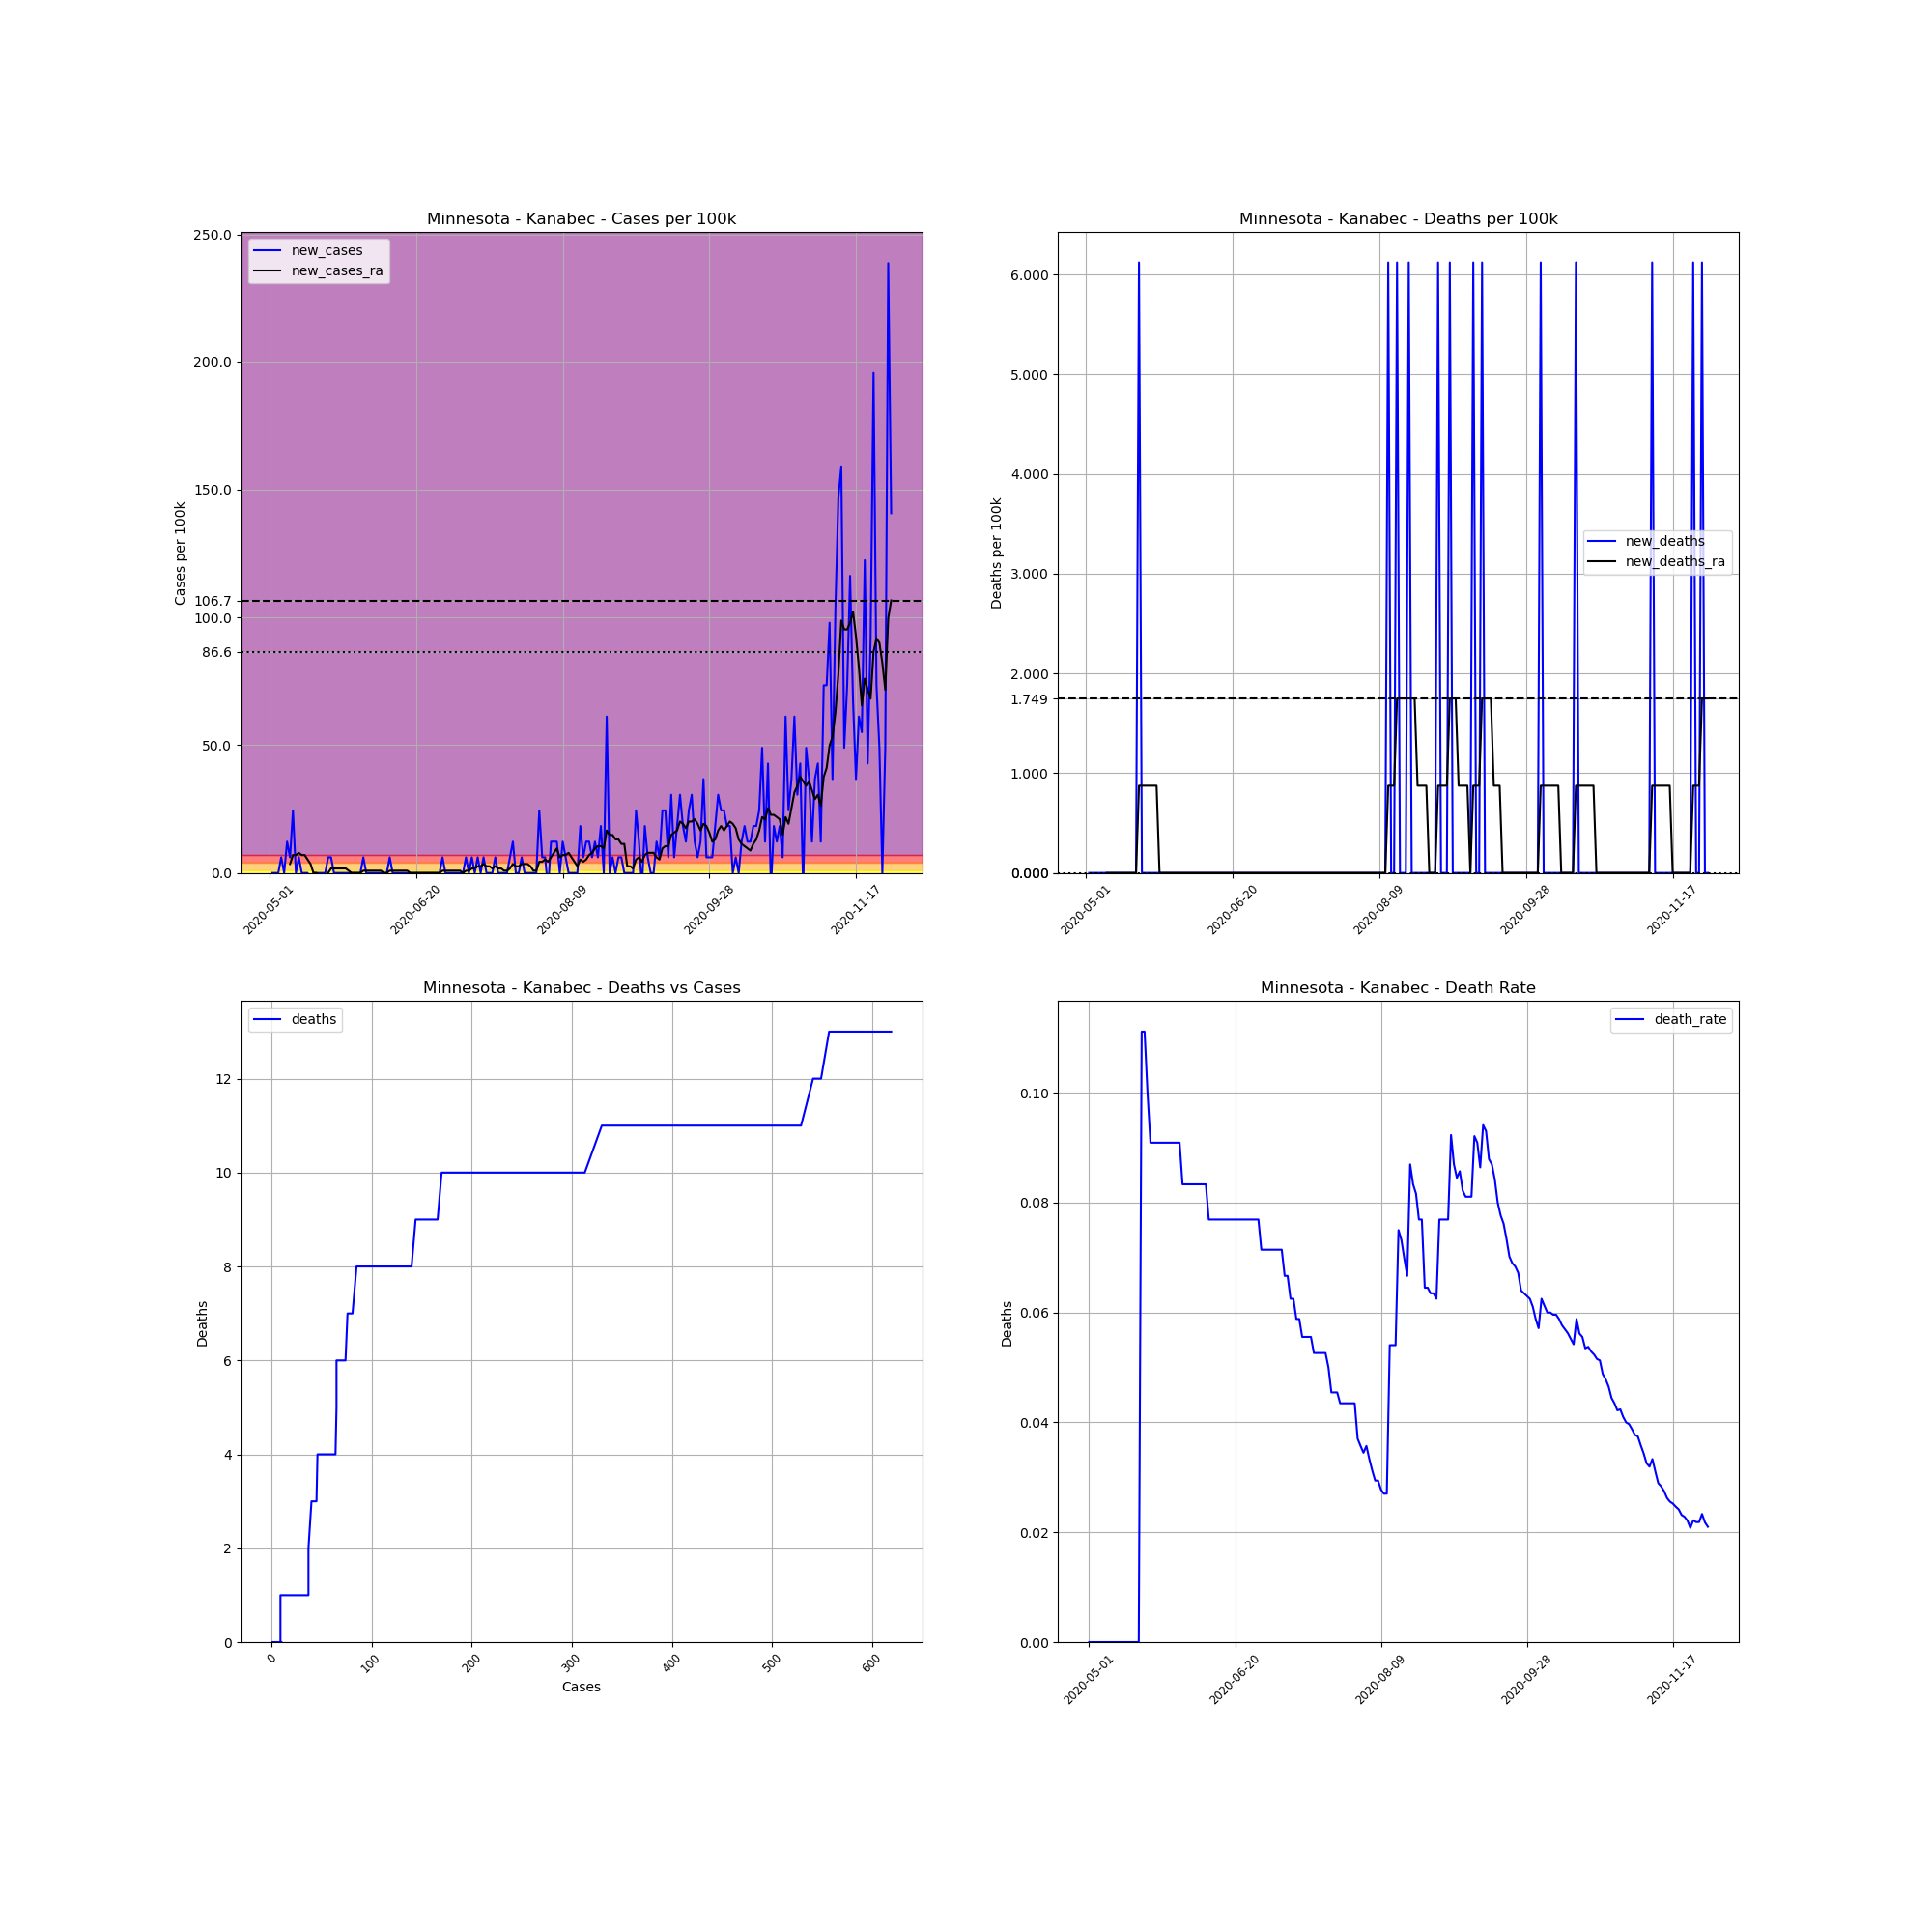

Source data for this figure (header and first rows):
, date, county, state, fips, cases, deaths, COUNTY, STNAME, CTYNAME, POPESTIMATE2019, cases_per_100k, deaths_per_100k, death_rate, new_cases, new_deaths, new_cases_ra, new_deaths_ra
705075, 2020-05-01, Kanabec, Minnesota, 27065, 1, 0.0, 65, Minnesota, Kanabec, 16337, 6.121, 0.0, 0.0, , , , 
705076, 2020-05-02, Kanabec, Minnesota, 27065, 1, 0.0, 65, Minnesota, Kanabec, 16337, 6.121, 0.0, 0.0, 0.0, 0.0, , 
705077, 2020-05-03, Kanabec, Minnesota, 27065, 1, 0.0, 65, Minnesota, Kanabec, 16337, 6.121, 0.0, 0.0, 0.0, 0.0, , 
705078, 2020-05-04, Kanabec, Minnesota, 27065, 1, 0.0, 65, Minnesota, Kanabec, 16337, 6.121, 0.0, 0.0, 0.0, 0.0, , 
705079, 2020-05-05, Kanabec, Minnesota, 27065, 2, 0.0, 65, Minnesota, Kanabec, 16337, 12.24, 0.0, 0.0, 6.121, 0.0, , 
705080, 2020-05-06, Kanabec, Minnesota, 27065, 2, 0.0, 65, Minnesota, Kanabec, 16337, 12.24, 0.0, 0.0, 0.0, 0.0, , 
705081, 2020-05-07, Kanabec, Minnesota, 27065, 4, 0.0, 65, Minnesota, Kanabec, 16337, 24.48, 0.0, 0.0, 12.24, 0.0, , 
705082, 2020-05-08, Kanabec, Minnesota, 27065, 5, 0.0, 65, Minnesota, Kanabec, 16337, 30.61, 0.0, 0.0, 6.121, 0.0, 3.498, 0.0
705083, 2020-05-09, Kanabec, Minnesota, 27065, 9, 0.0, 65, Minnesota, Kanabec, 16337, 55.09, 0.0, 0.0, 24.48, 0.0, 6.996, 0.0
705084, 2020-05-10, Kanabec, Minnesota, 27065, 9, 0.0, 65, Minnesota, Kanabec, 16337, 55.09, 0.0, 0.0, 0.0, 0.0, 6.996, 0.0
705085, 2020-05-11, Kanabec, Minnesota, 27065, 10, 0.0, 65, Minnesota, Kanabec, 16337, 61.21, 0.0, 0.0, 6.121, 0.0, 7.87, 0.0
705086, 2020-05-12, Kanabec, Minnesota, 27065, 10, 0.0, 65, Minnesota, Kanabec, 16337, 61.21, 0.0, 0.0, 0.0, 0.0, 6.996, 0.0
705087, 2020-05-13, Kanabec, Minnesota, 27065, 10, 0.0, 65, Minnesota, Kanabec, 16337, 61.21, 0.0, 0.0, 0.0, 0.0, 6.996, 0.0
705088, 2020-05-14, Kanabec, Minnesota, 27065, 10, 0.0, 65, Minnesota, Kanabec, 16337, 61.21, 0.0, 0.0, 0.0, 0.0, 5.247, 0.0
705089, 2020-05-15, Kanabec, Minnesota, 27065, 9, 0.0, 65, Minnesota, Kanabec, 16337, 55.09, 0.0, 0.0, -6.121, 0.0, 3.498, 0.0
705090, 2020-05-16, Kanabec, Minnesota, 27065, 9, 0.0, 65, Minnesota, Kanabec, 16337, 55.09, 0.0, 0.0, 0.0, 0.0, 1.0150610510858574e-15, 0.0
705091, 2020-05-17, Kanabec, Minnesota, 27065, 9, 0.0, 65, Minnesota, Kanabec, 16337, 55.09, 0.0, 0.0, 0.0, 0.0, 1.0150610510858574e-15, 0.0
705092, 2020-05-18, Kanabec, Minnesota, 27065, 9, 0.0, 65, Minnesota, Kanabec, 16337, 55.09, 0.0, 0.0, 0.0, 0.0, -0.8744, 0.0
705093, 2020-05-19, Kanabec, Minnesota, 27065, 9, 1.0, 65, Minnesota, Kanabec, 16337, 55.09, 6.121, 0.1111, 0.0, 6.121, -0.8744, 0.8744
705094, 2020-05-20, Kanabec, Minnesota, 27065, 9, 1.0, 65, Minnesota, Kanabec, 16337, 55.09, 6.121, 0.1111, 0.0, 0.0, -0.8744, 0.8744
705095, 2020-05-21, Kanabec, Minnesota, 27065, 10, 1.0, 65, Minnesota, Kanabec, 16337, 61.21, 6.121, 0.1, 6.121, 0.0, 1.0150610510858574e-15, 0.8744
705096, 2020-05-22, Kanabec, Minnesota, 27065, 11, 1.0, 65, Minnesota, Kanabec, 16337, 67.33, 6.121, 0.09091, 6.121, 0.0, 1.749, 0.8744
705097, 2020-05-23, Kanabec, Minnesota, 27065, 11, 1.0, 65, Minnesota, Kanabec, 16337, 67.33, 6.121, 0.09091, 0.0, 0.0, 1.749, 0.8744
705098, 2020-05-24, Kanabec, Minnesota, 27065, 11, 1.0, 65, Minnesota, Kanabec, 16337, 67.33, 6.121, 0.09091, 0.0, 0.0, 1.749, 0.8744
705099, 2020-05-25, Kanabec, Minnesota, 27065, 11, 1.0, 65, Minnesota, Kanabec, 16337, 67.33, 6.121, 0.09091, 0.0, 0.0, 1.749, 0.8744
705100, 2020-05-26, Kanabec, Minnesota, 27065, 11, 1.0, 65, Minnesota, Kanabec, 16337, 67.33, 6.121, 0.09091, 0.0, 0.0, 1.749, 0.0
705101, 2020-05-27, Kanabec, Minnesota, 27065, 11, 1.0, 65, Minnesota, Kanabec, 16337, 67.33, 6.121, 0.09091, 0.0, 0.0, 1.749, 0.0
705102, 2020-05-28, Kanabec, Minnesota, 27065, 11, 1.0, 65, Minnesota, Kanabec, 16337, 67.33, 6.121, 0.09091, 0.0, 0.0, 0.8744, 0.0
705103, 2020-05-29, Kanabec, Minnesota, 27065, 11, 1.0, 65, Minnesota, Kanabec, 16337, 67.33, 6.121, 0.09091, 0.0, 0.0, 1.0150610510858574e-15, 0.0
705104, 2020-05-30, Kanabec, Minnesota, 27065, 11, 1.0, 65, Minnesota, Kanabec, 16337, 67.33, 6.121, 0.09091, 0.0, 0.0, 1.0150610510858574e-15, 0.0
705105, 2020-05-31, Kanabec, Minnesota, 27065, 11, 1.0, 65, Minnesota, Kanabec, 16337, 67.33, 6.121, 0.09091, 0.0, 0.0, 1.0150610510858574e-15, 0.0
705106, 2020-06-01, Kanabec, Minnesota, 27065, 11, 1.0, 65, Minnesota, Kanabec, 16337, 67.33, 6.121, 0.09091, 0.0, 0.0, 1.0150610510858574e-15, 0.0
705107, 2020-06-02, Kanabec, Minnesota, 27065, 12, 1.0, 65, Minnesota, Kanabec, 16337, 73.45, 6.121, 0.08333, 6.121, 0.0, 0.8744, 0.0
705108, 2020-06-03, Kanabec, Minnesota, 27065, 12, 1.0, 65, Minnesota, Kanabec, 16337, 73.45, 6.121, 0.08333, 0.0, 0.0, 0.8744, 0.0
705109, 2020-06-04, Kanabec, Minnesota, 27065, 12, 1.0, 65, Minnesota, Kanabec, 16337, 73.45, 6.121, 0.08333, 0.0, 0.0, 0.8744, 0.0
705110, 2020-06-05, Kanabec, Minnesota, 27065, 12, 1.0, 65, Minnesota, Kanabec, 16337, 73.45, 6.121, 0.08333, 0.0, 0.0, 0.8744, 0.0
705111, 2020-06-06, Kanabec, Minnesota, 27065, 12, 1.0, 65, Minnesota, Kanabec, 16337, 73.45, 6.121, 0.08333, 0.0, 0.0, 0.8744, 0.0
705112, 2020-06-07, Kanabec, Minnesota, 27065, 12, 1.0, 65, Minnesota, Kanabec, 16337, 73.45, 6.121, 0.08333, 0.0, 0.0, 0.8744, 0.0
705113, 2020-06-08, Kanabec, Minnesota, 27065, 12, 1.0, 65, Minnesota, Kanabec, 16337, 73.45, 6.121, 0.08333, 0.0, 0.0, 0.8744, 0.0
705114, 2020-06-09, Kanabec, Minnesota, 27065, 12, 1.0, 65, Minnesota, Kanabec, 16337, 73.45, 6.121, 0.08333, 0.0, 0.0, 1.0150610510858574e-15, 0.0
705115, 2020-06-10, Kanabec, Minnesota, 27065, 12, 1.0, 65, Minnesota, Kanabec, 16337, 73.45, 6.121, 0.08333, 0.0, 0.0, 1.0150610510858574e-15, 0.0
705116, 2020-06-11, Kanabec, Minnesota, 27065, 13, 1.0, 65, Minnesota, Kanabec, 16337, 79.57, 6.121, 0.07692, 6.121, 0.0, 0.8744, 0.0
705117, 2020-06-12, Kanabec, Minnesota, 27065, 13, 1.0, 65, Minnesota, Kanabec, 16337, 79.57, 6.121, 0.07692, 0.0, 0.0, 0.8744, 0.0
705118, 2020-06-13, Kanabec, Minnesota, 27065, 13, 1.0, 65, Minnesota, Kanabec, 16337, 79.57, 6.121, 0.07692, 0.0, 0.0, 0.8744, 0.0
705119, 2020-06-14, Kanabec, Minnesota, 27065, 13, 1.0, 65, Minnesota, Kanabec, 16337, 79.57, 6.121, 0.07692, 0.0, 0.0, 0.8744, 0.0
705120, 2020-06-15, Kanabec, Minnesota, 27065, 13, 1.0, 65, Minnesota, Kanabec, 16337, 79.57, 6.121, 0.07692, 0.0, 0.0, 0.8744, 0.0
705121, 2020-06-16, Kanabec, Minnesota, 27065, 13, 1.0, 65, Minnesota, Kanabec, 16337, 79.57, 6.121, 0.07692, 0.0, 0.0, 0.8744, 0.0
705122, 2020-06-17, Kanabec, Minnesota, 27065, 13, 1.0, 65, Minnesota, Kanabec, 16337, 79.57, 6.121, 0.07692, 0.0, 0.0, 0.8744, 0.0
705123, 2020-06-18, Kanabec, Minnesota, 27065, 13, 1.0, 65, Minnesota, Kanabec, 16337, 79.57, 6.121, 0.07692, 0.0, 0.0, 1.0150610510858574e-15, 0.0
705124, 2020-06-19, Kanabec, Minnesota, 27065, 13, 1.0, 65, Minnesota, Kanabec, 16337, 79.57, 6.121, 0.07692, 0.0, 0.0, 1.0150610510858574e-15, 0.0
705125, 2020-06-20, Kanabec, Minnesota, 27065, 13, 1.0, 65, Minnesota, Kanabec, 16337, 79.57, 6.121, 0.07692, 0.0, 0.0, 1.0150610510858574e-15, 0.0
705126, 2020-06-21, Kanabec, Minnesota, 27065, 13, 1.0, 65, Minnesota, Kanabec, 16337, 79.57, 6.121, 0.07692, 0.0, 0.0, 1.0150610510858574e-15, 0.0
705127, 2020-06-22, Kanabec, Minnesota, 27065, 13, 1.0, 65, Minnesota, Kanabec, 16337, 79.57, 6.121, 0.07692, 0.0, 0.0, 1.0150610510858574e-15, 0.0
705128, 2020-06-23, Kanabec, Minnesota, 27065, 13, 1.0, 65, Minnesota, Kanabec, 16337, 79.57, 6.121, 0.07692, 0.0, 0.0, 1.0150610510858574e-15, 0.0
705129, 2020-06-24, Kanabec, Minnesota, 27065, 13, 1.0, 65, Minnesota, Kanabec, 16337, 79.57, 6.121, 0.07692, 0.0, 0.0, 1.0150610510858574e-15, 0.0
705130, 2020-06-25, Kanabec, Minnesota, 27065, 13, 1.0, 65, Minnesota, Kanabec, 16337, 79.57, 6.121, 0.07692, 0.0, 0.0, 1.0150610510858574e-15, 0.0
705131, 2020-06-26, Kanabec, Minnesota, 27065, 13, 1.0, 65, Minnesota, Kanabec, 16337, 79.57, 6.121, 0.07692, 0.0, 0.0, 1.0150610510858574e-15, 0.0
705132, 2020-06-27, Kanabec, Minnesota, 27065, 13, 1.0, 65, Minnesota, Kanabec, 16337, 79.57, 6.121, 0.07692, 0.0, 0.0, 1.0150610510858574e-15, 0.0
705133, 2020-06-28, Kanabec, Minnesota, 27065, 13, 1.0, 65, Minnesota, Kanabec, 16337, 79.57, 6.121, 0.07692, 0.0, 0.0, 1.0150610510858574e-15, 0.0
705134, 2020-06-29, Kanabec, Minnesota, 27065, 14, 1.0, 65, Minnesota, Kanabec, 16337, 85.7, 6.121, 0.07143, 6.121, 0.0, 0.8744, 0.0
... 153 more rows
